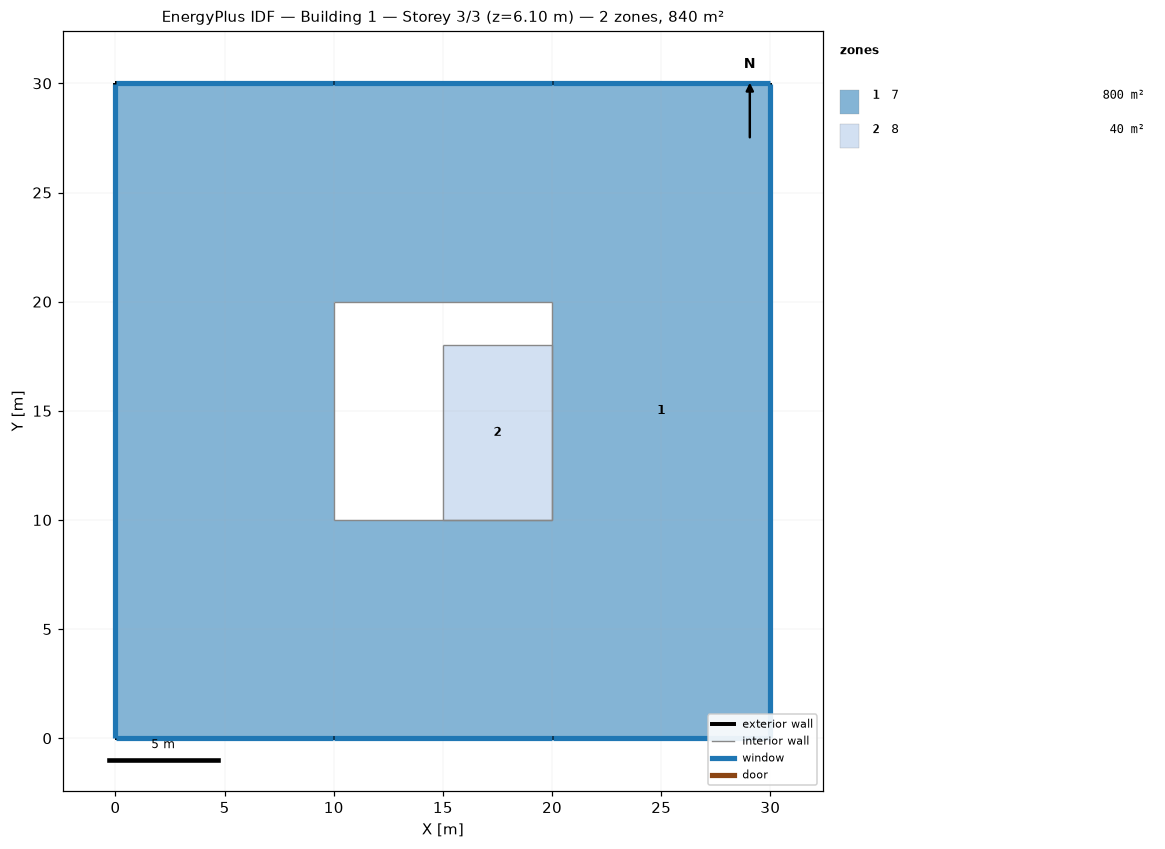
=== STOREY PLAN SPEC (per zone: floor XY polygon, exterior-wall plan segments, windows/doors) ===
zone 1: 7  (800.0 m²)
  floor: (30.00, 30.00) (30.00, 0.00) (20.00, 0.00) (20.00, 30.00)
  floor: (20.00, 30.00) (20.00, 20.00) (10.00, 20.00) (10.00, 30.00)
  floor: (10.00, 30.00) (10.00, 0.00) (0.00, 0.00) (0.00, 30.00)
  floor: (20.00, 10.00) (20.00, 0.00) (10.00, 0.00) (10.00, 10.00)
  exterior wall: (10.00, 0.00) – (20.00, 0.00)  [10.0 m]
    window: (10.03, 0.00) – (19.97, 0.00)  [12.2 m²]
  exterior wall: (30.00, 30.00) – (20.00, 30.00)  [10.0 m]
    window: (29.97, 30.00) – (20.03, 30.00)  [12.2 m²]
  exterior wall: (30.00, 0.00) – (30.00, 30.00)  [30.0 m]
    window: (30.00, 0.03) – (30.00, 29.97)  [36.6 m²]
  exterior wall: (20.00, 0.00) – (30.00, 0.00)  [10.0 m]
    window: (20.03, 0.00) – (29.97, 0.00)  [12.2 m²]
  exterior wall: (20.00, 30.00) – (10.00, 30.00)  [10.0 m]
    window: (19.97, 30.00) – (10.03, 30.00)  [12.2 m²]
  exterior wall: (10.00, 30.00) – (0.00, 30.00)  [10.0 m]
    window: (9.97, 30.00) – (0.03, 30.00)  [12.2 m²]
  exterior wall: (0.00, 0.00) – (10.00, 0.00)  [10.0 m]
    window: (0.03, 0.00) – (9.97, 0.00)  [12.2 m²]
  exterior wall: (0.00, 30.00) – (0.00, 0.00)  [30.0 m]
    window: (0.00, 29.97) – (0.00, 0.03)  [36.6 m²]
  interior walls: 6
zone 2: 8  (40.0 m²)
  floor: (20.00, 18.00) (20.00, 10.00) (15.00, 10.00) (15.00, 18.00)
  interior walls: 4

=== DERIVED (storey summary) ===
Building: Building 1
Storey: 3 of 3  (floor level z = 6.10 m)
Storey gross floor area: 840.0 m²
Zones on this storey: 2
  - 7: floor 800.0 m²; exterior wall 120.0 m (365.8 m²); 8 window(s) 146.3 m²; WWR 40.0%
  - 8: floor 40.0 m²
Zone adjacency (shared interzone walls):
  - 7 ↔ 8